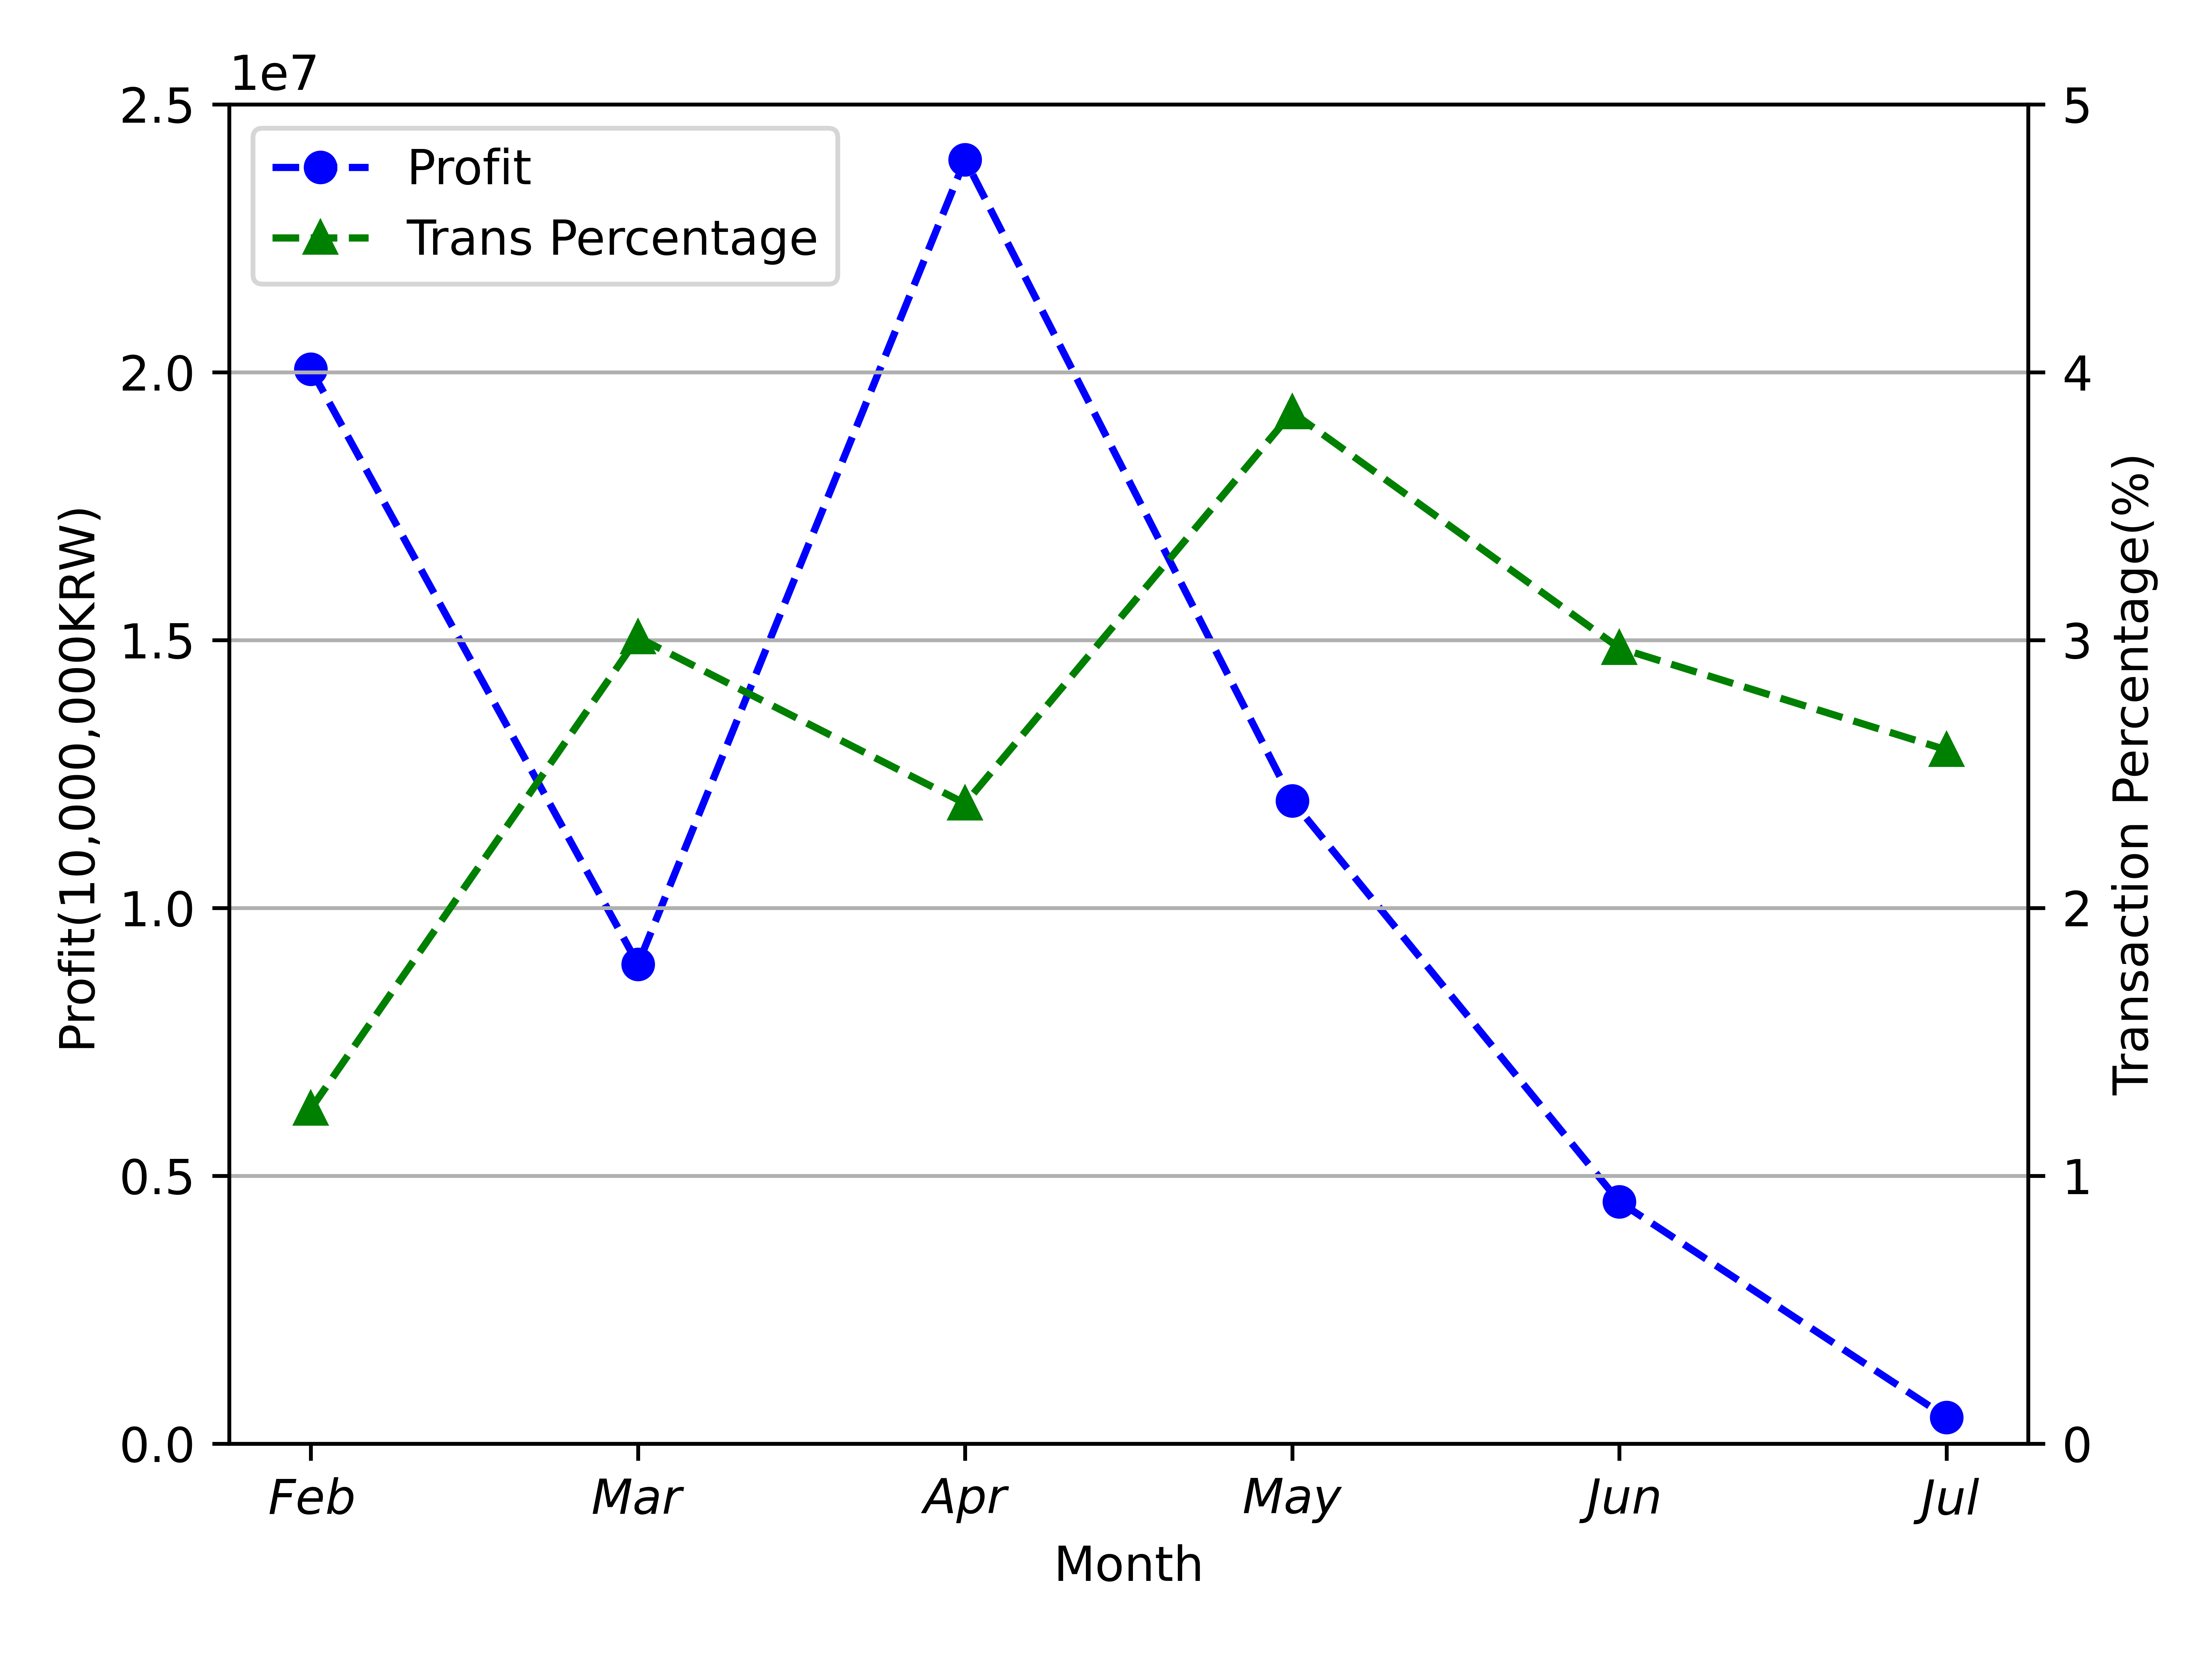

Write the Python code that produced this figure.
# 수익 - 거래량 비율
import numpy as np
import matplotlib.pyplot as plt

x = ['Feb','Mar','Apr','May','Jun','Jul']
y1 = [20057445,8951034,23967448,11999306,4513842,494149]
y2 = [1.25,3.01,2.39,3.85,2.97,2.59]
# y3 = data_set['data3']

fig, ax1 = plt.subplots()
ax2 = ax1.twinx()

# plot with properties

line1 = ax1.plot(np.arange(len(x)), y1, color='b', linestyle='--', marker='o', label='Profit')
line2 = ax2.plot(np.arange(len(x)), y2, color='g', linestyle='--', marker='^', label='Trans Percentage')
# line3 = ax2.plot(np.arange(len(x)), y3, color='r', linestyle='--', marker='s', label=title[3])

# plot without x sorting
ax1.set_xticklabels(['$Jan$','$Feb$','$Mar$','$Apr$','$May$','$Jun$','$Jul$'])
ax1.set_xlabel('Month')
ax1.set_ylabel('Profit(10,000,000KRW)')
ax2.set_ylabel('Transaction Percentage(%)')

# set y limit
ax1.set_ylim(0, 25000000)
ax2.set_ylim(0, 5.0)

# plot legend for all y axis
lines = line1 + line2
labels = [l.get_label() for l in lines]
plt.legend(lines, labels, loc=2)

plt.grid(True)

# fig.grid(False)

fig.tight_layout()
fig.savefig('trans-profit.png', dpi=1000)
fig.savefig('trans-profit.eps', format='eps', dpi=1000)
plt.show()
